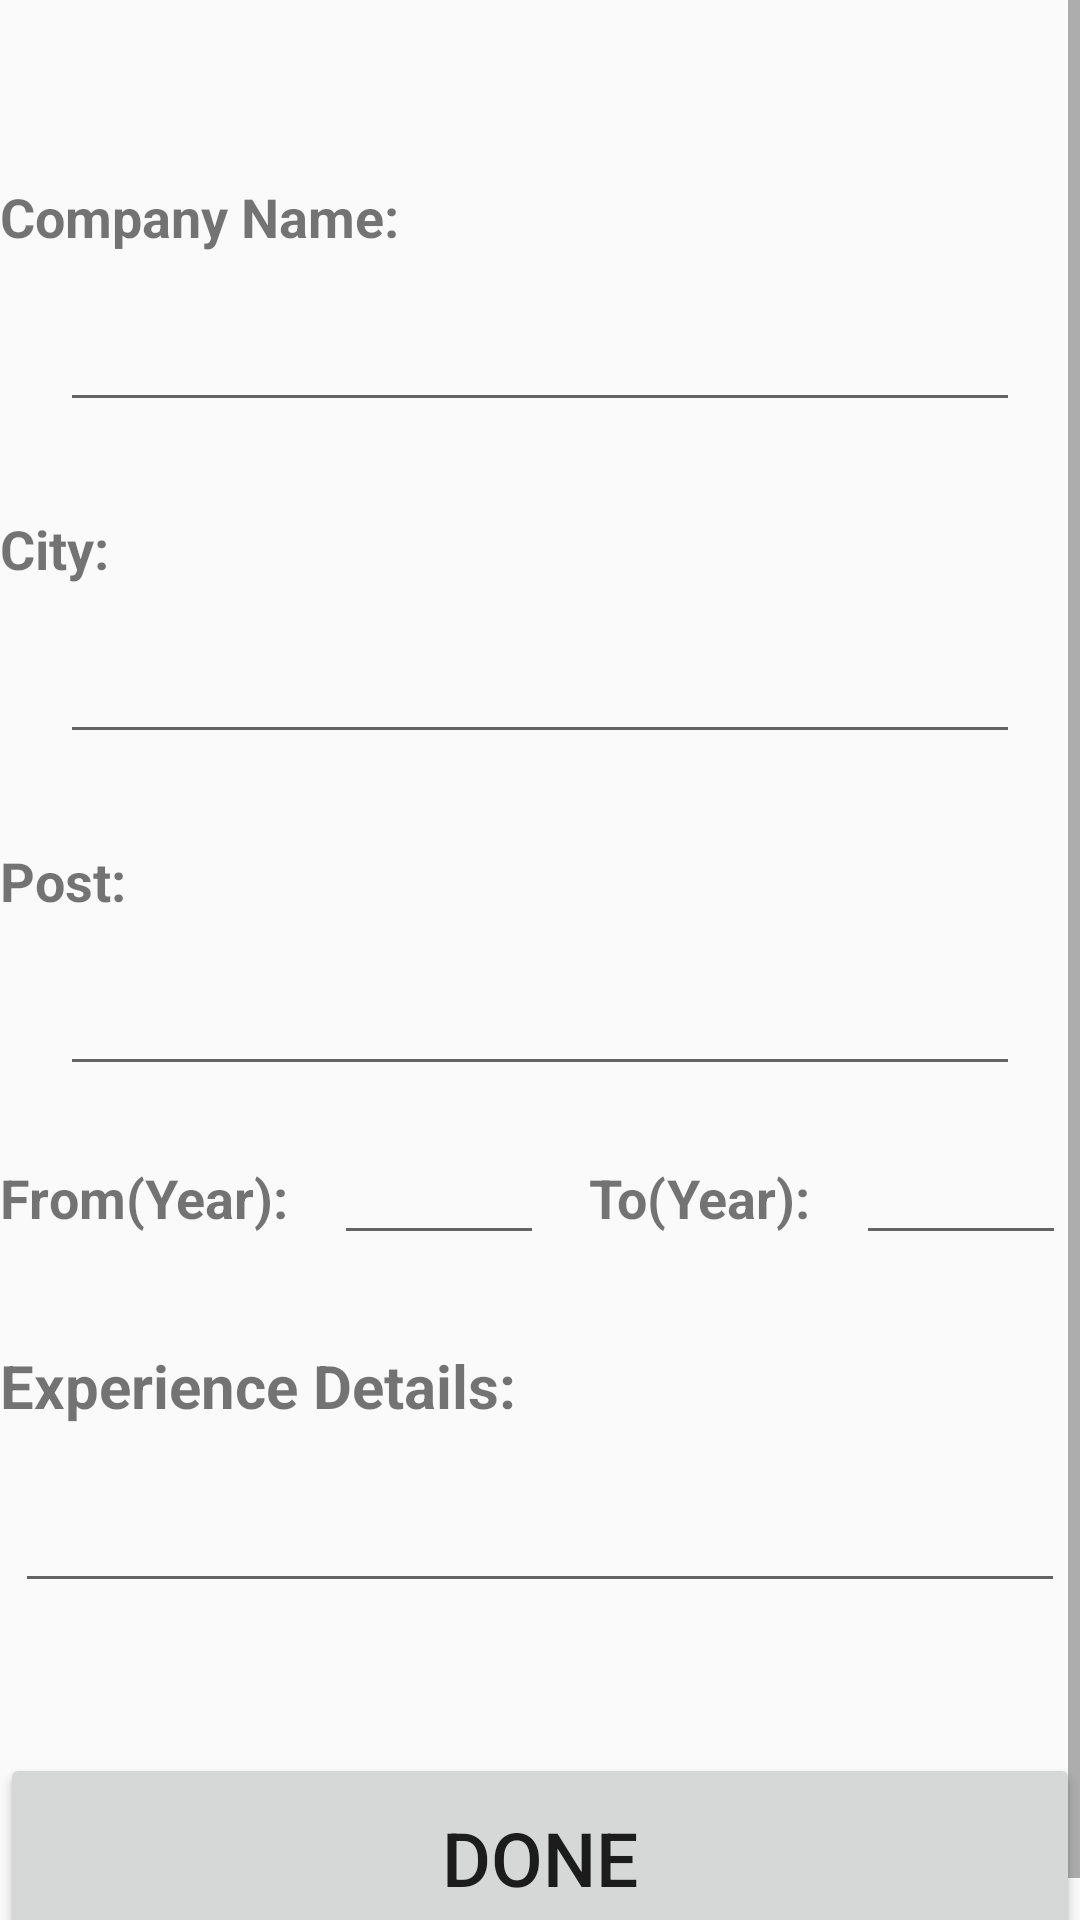

Android layout source for this screen:
<!-- AndroidManifest.xml: application theme AppTheme -->
<!-- res/layout/activity_exp__desc.xml -->
<?xml version="1.0" encoding="utf-8"?>
<ScrollView
    xmlns:android="http://schemas.android.com/apk/res/android"
    xmlns:tools="http://schemas.android.com/tools"
    android:layout_marginHorizontal="10dp"
    android:layout_width="match_parent"
    android:layout_height="match_parent"
    tools:context=".Int_Desc">
    <LinearLayout
        android:layout_width="match_parent"
        android:layout_height="match_parent"
        android:orientation="vertical">
        <LinearLayout
            android:layout_marginTop="60dp"
            android:layout_width="match_parent"
            android:layout_height="wrap_content"
            android:orientation="horizontal">

            <TextView
                android:layout_width="match_parent"
                android:layout_height="wrap_content"
                android:text="Company Name:"
                android:textSize="18dp"
                android:textStyle="bold"/>
        </LinearLayout>
        <LinearLayout
            android:layout_marginTop="15dp"
            android:layout_width="match_parent"
            android:layout_height="wrap_content"
            android:orientation="horizontal"
            android:gravity="center_horizontal">

            <EditText
                android:id="@+id/exp_name"
                android:layout_width="320dp"
                android:layout_height="wrap_content"
                android:textSize="18dp"
                android:textStyle="bold" />
        </LinearLayout>
        <LinearLayout
            android:layout_marginTop="30dp"
            android:layout_width="match_parent"
            android:layout_height="wrap_content"
            android:orientation="horizontal">

            <TextView
                android:layout_width="match_parent"
                android:layout_height="wrap_content"
                android:text="City:"
                android:textSize="18dp"
                android:textStyle="bold"/>
        </LinearLayout>
        <LinearLayout
            android:layout_marginTop="15dp"
            android:layout_width="match_parent"
            android:layout_height="wrap_content"
            android:orientation="horizontal"
            android:gravity="center_horizontal">

            <EditText
                android:id="@+id/exp_city"
                android:layout_width="320dp"
                android:layout_height="wrap_content"
                android:textSize="18dp"
                android:textStyle="bold" />
        </LinearLayout>
        <LinearLayout
            android:layout_marginTop="30dp"
            android:layout_width="match_parent"
            android:layout_height="wrap_content"
            android:orientation="horizontal">

            <TextView
                android:layout_width="match_parent"
                android:layout_height="wrap_content"
                android:text="Post:"
                android:textSize="18dp"
                android:textStyle="bold"/>
        </LinearLayout>
        <LinearLayout
            android:layout_marginTop="15dp"
            android:layout_width="match_parent"
            android:layout_height="wrap_content"
            android:orientation="horizontal"
            android:gravity="center_horizontal">

            <EditText
                android:id="@+id/exp_post"
                android:layout_width="320dp"
                android:layout_height="wrap_content"
                android:textSize="18dp"
                android:textStyle="bold" />
        </LinearLayout>
        <LinearLayout
            android:layout_marginTop="15dp"
            android:layout_width="match_parent"
            android:layout_height="wrap_content"
            android:orientation="horizontal">

            <TextView
                android:layout_width="wrap_content"
                android:layout_height="wrap_content"
                android:text="From(Year):"
                android:textSize="18dp"
                android:textStyle="bold"/>

            <EditText
                android:layout_marginLeft="15dp"
                android:id="@+id/exp_from"
                android:layout_width="70dp"
                android:layout_height="wrap_content"
                android:textSize="18dp"
                android:textStyle="bold" />
            <TextView
                android:layout_width="wrap_content"
                android:layout_height="wrap_content"
                android:text="To(Year):"
                android:layout_marginLeft="15dp"
                android:textSize="18dp"
                android:textStyle="bold"/>

            <EditText
                android:layout_marginLeft="15dp"
                android:id="@+id/exp_to"
                android:layout_width="70dp"
                android:layout_height="wrap_content"
                android:textSize="18dp"
                android:textStyle="bold" />
        </LinearLayout>
        <LinearLayout
            android:layout_marginTop="30dp"
            android:layout_width="match_parent"
            android:layout_height="wrap_content"
            android:orientation="horizontal">

            <TextView
                android:layout_width="match_parent"
                android:layout_height="wrap_content"
                android:text="Experience Details:"
                android:textSize="20dp"
                android:textStyle="bold"/>
        </LinearLayout>
        <LinearLayout
            android:layout_marginTop="15dp"
            android:layout_width="match_parent"
            android:layout_height="wrap_content"
            android:orientation="horizontal"
            android:gravity="center_horizontal">

            <EditText
                android:id="@+id/exp_desc"
                android:layout_width="350dp"
                android:layout_height="wrap_content"
                android:textSize="20dp"
                android:textStyle="bold" />
        </LinearLayout>

        <LinearLayout
            android:layout_marginTop="50dp"
            android:layout_width="match_parent"
            android:layout_height="fill_parent"
            android:orientation="horizontal"
            android:gravity="bottom">

            <Button
                android:id="@+id/expdone_btn"
                android:layout_width="match_parent"
                android:layout_height="70dp"
                android:text="Done"
                android:textSize="25dp"/>
        </LinearLayout>
    </LinearLayout>
</ScrollView>
<!-- resources referenced by this layout -->
<resources>
  <style name="AppTheme" parent="Theme.AppCompat.Light.NoActionBar">
          
          <item name="colorPrimary">@color/colorPrimary</item>
          <item name="colorPrimaryDark">@color/colorPrimaryDark</item>
          <item name="colorAccent">@color/widgetsblue</item>
      </style>
  <color name="colorPrimary">#008577</color>
  <color name="colorPrimaryDark">#4781B7</color>
  <color name="widgetsblue">#44C2FC</color>
</resources>
